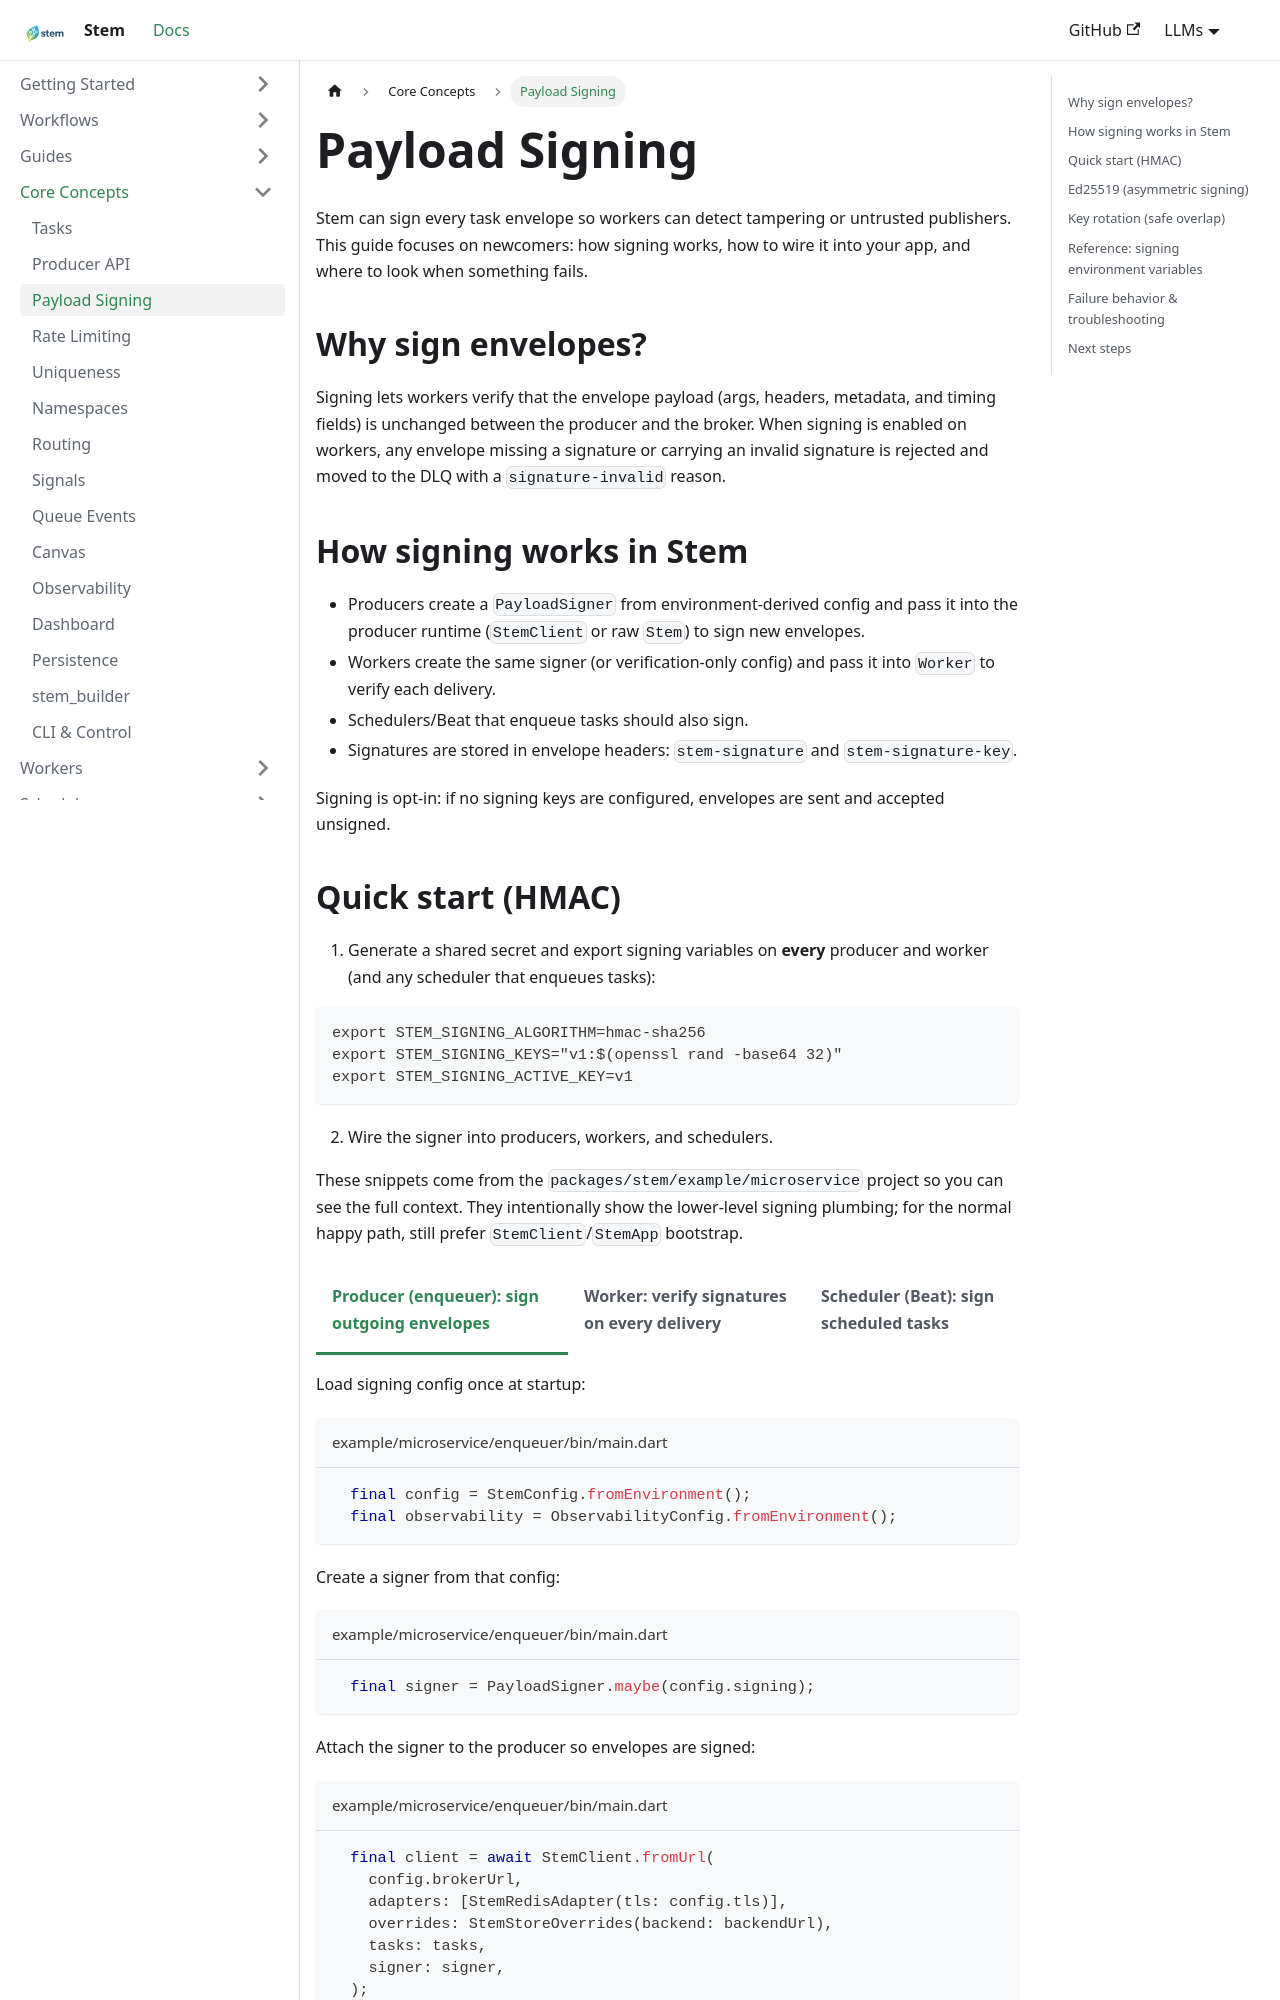

repository: kingwill101/stem · page: core-concepts/signing/index.html · generator: docusaurus

---
title: Payload Signing
sidebar_label: Payload Signing
sidebar_position: 3
slug: /core-concepts/signing
---

Stem can sign every task envelope so workers can detect tampering or untrusted
publishers. This guide focuses on newcomers: how signing works, how to wire it
into your app, and where to look when something fails.

import Tabs from '@theme/Tabs';
import TabItem from '@theme/TabItem';

## Why sign envelopes?

Signing lets workers verify that the envelope payload (args, headers, metadata,
and timing fields) is unchanged between the producer and the broker. When
signing is enabled on workers, any envelope missing a signature or carrying an
invalid signature is rejected and moved to the DLQ with a `signature-invalid`
reason.

## How signing works in Stem

- Producers create a `PayloadSigner` from environment-derived config and pass it
  into the producer runtime (`StemClient` or raw `Stem`) to sign new
  envelopes.
- Workers create the same signer (or verification-only config) and pass it into
  `Worker` to verify each delivery.
- Schedulers/Beat that enqueue tasks should also sign.
- Signatures are stored in envelope headers: `stem-signature` and
  `stem-signature-key`.

Signing is opt-in: if no signing keys are configured, envelopes are sent and
accepted unsigned.
